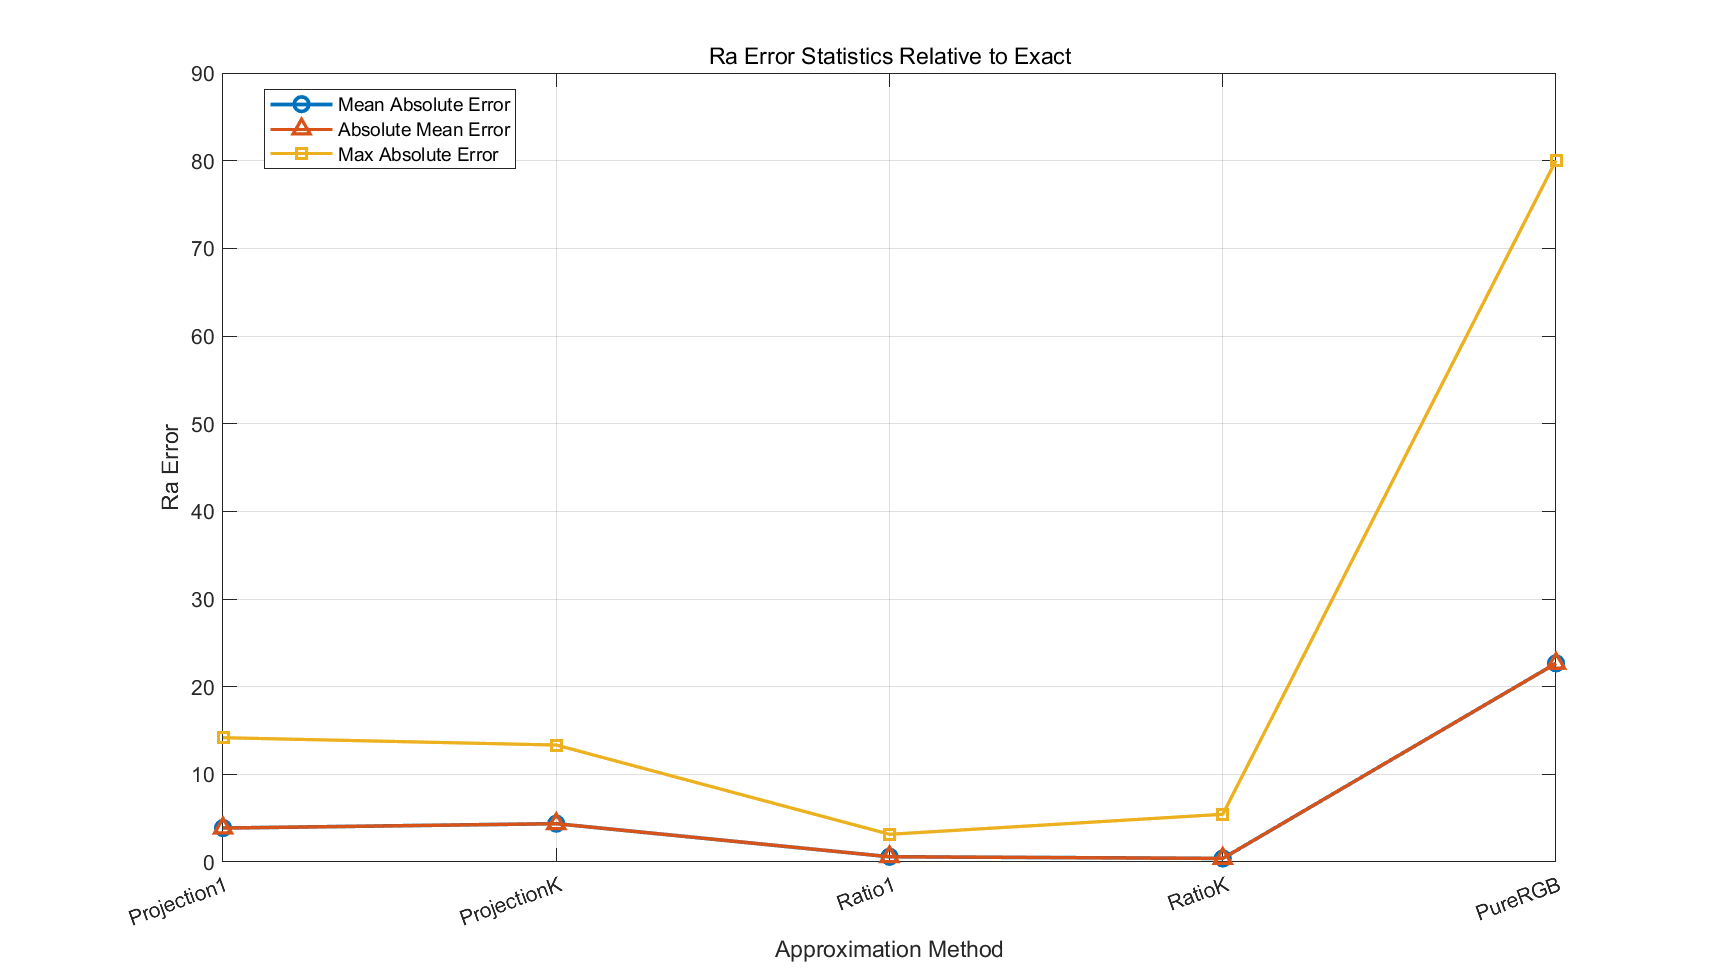

Values plotted in this chart, from the file beside it:
Method, ValidCount, MeanDiff_ExactMinusMethod, MeanAbsDiff, MaxAbsDiff
Projection1, 234, 3.873, 3.873, 14.18
ProjectionK, 234, 4.371, 4.371, 13.34
Ratio1, 300, 0.5983, 0.5983, 3.161
RatioK, 300, 0.4082, 0.4082, 5.442
PureRGB, 300, 22.66, 22.66, 80.03
